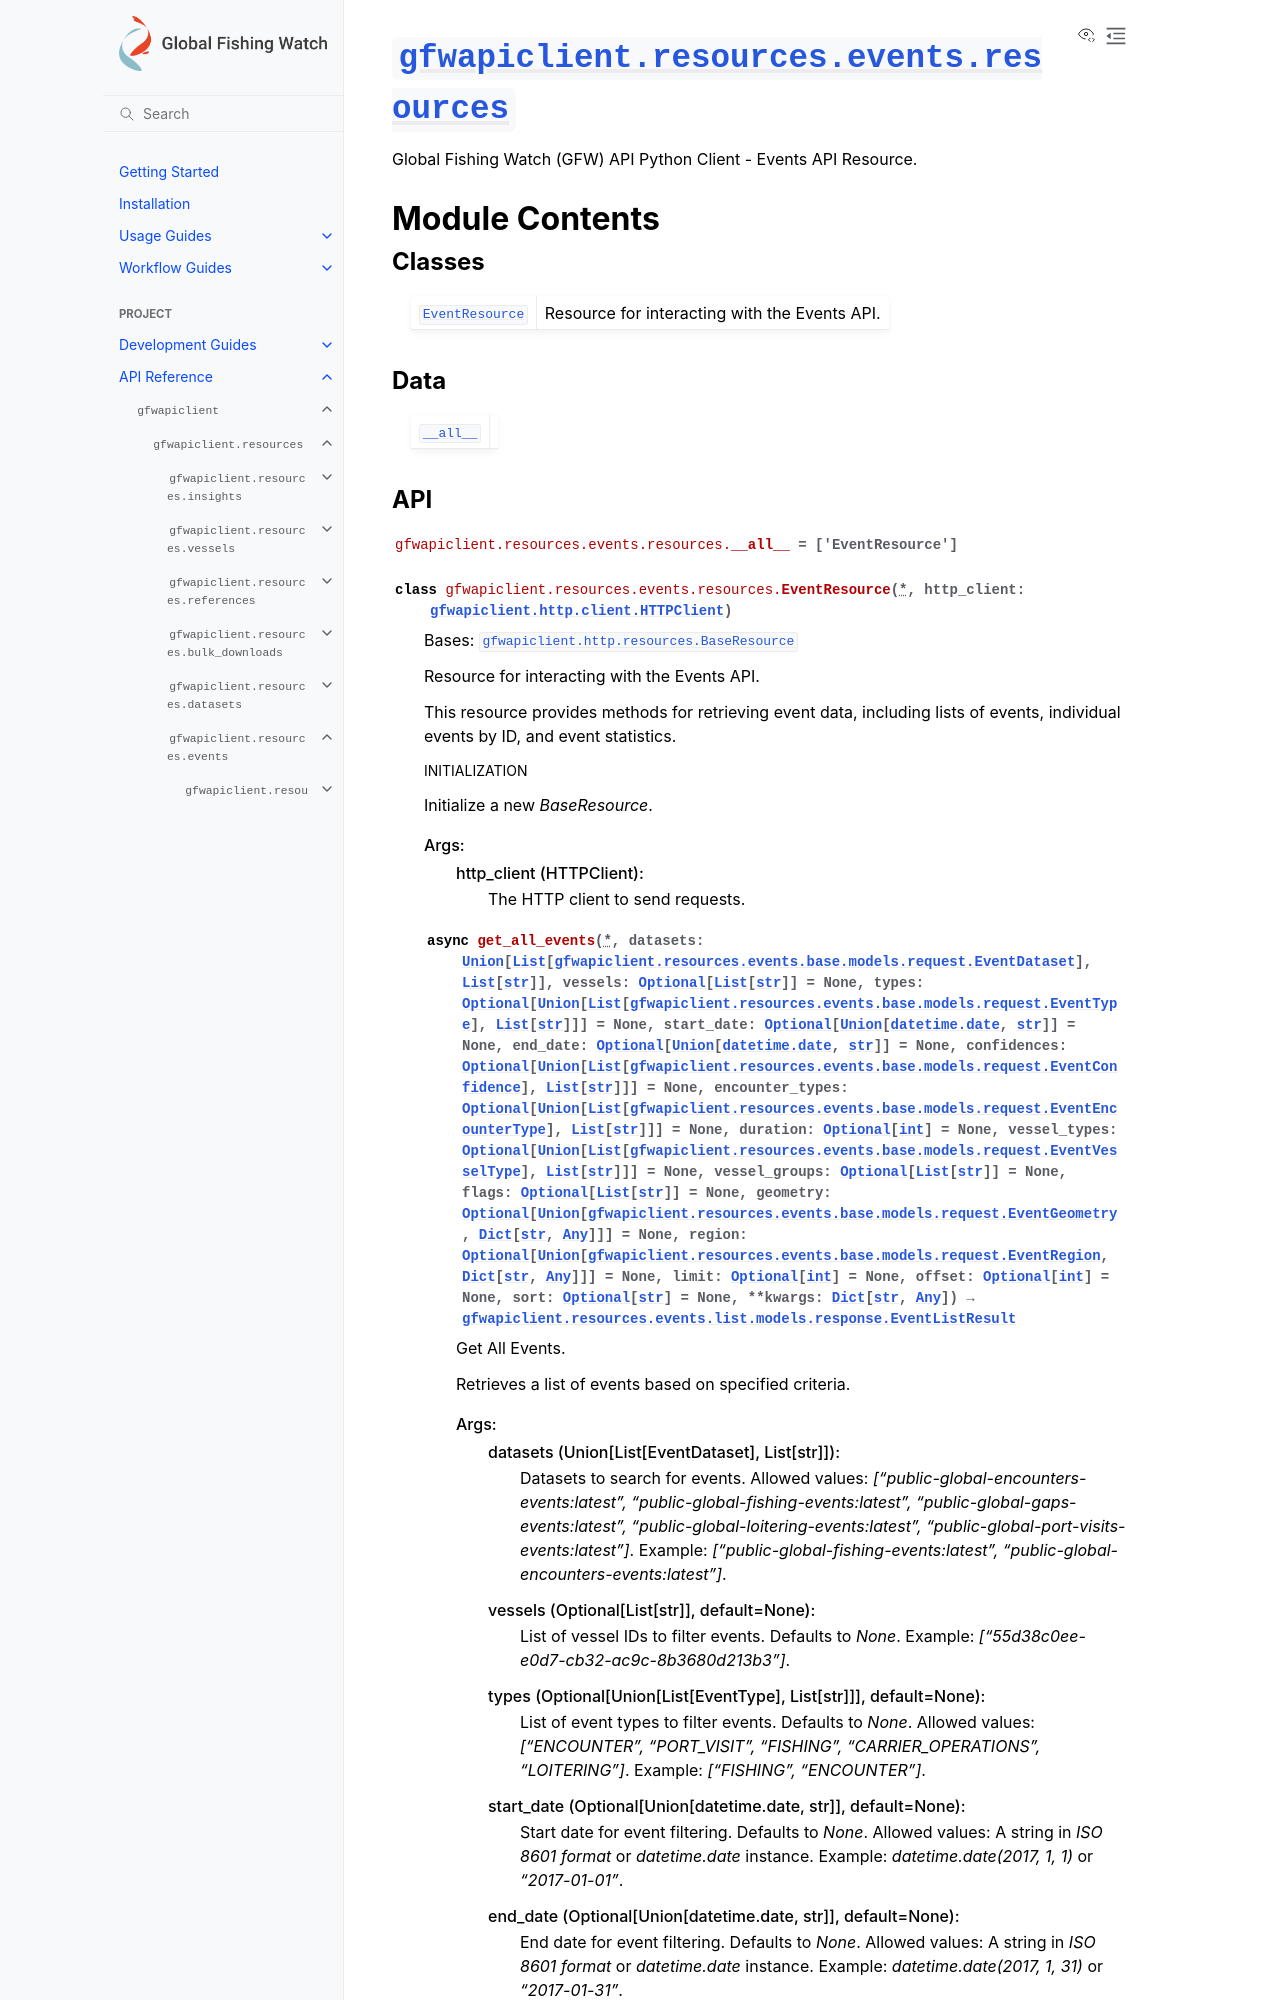

repository: GlobalFishingWatch/gfw-api-python-client · page: apidocs/gfwapiclient/gfwapiclient.resources.events.resources.html · generator: sphinx

:py:mod:`gfwapiclient.resources.events.resources`
=================================================

.. py:module:: gfwapiclient.resources.events.resources

.. autodoc2-docstring:: gfwapiclient.resources.events.resources
   :allowtitles:

Module Contents
---------------

Classes
~~~~~~~

.. list-table::
   :class: autosummary longtable
   :align: left

   * - :py:obj:`EventResource <gfwapiclient.resources.events.resources.EventResource>`
     - .. autodoc2-docstring:: gfwapiclient.resources.events.resources.EventResource
          :summary:

Data
~~~~

.. list-table::
   :class: autosummary longtable
   :align: left

   * - :py:obj:`__all__ <gfwapiclient.resources.events.resources.__all__>`
     - .. autodoc2-docstring:: gfwapiclient.resources.events.resources.__all__
          :summary:
